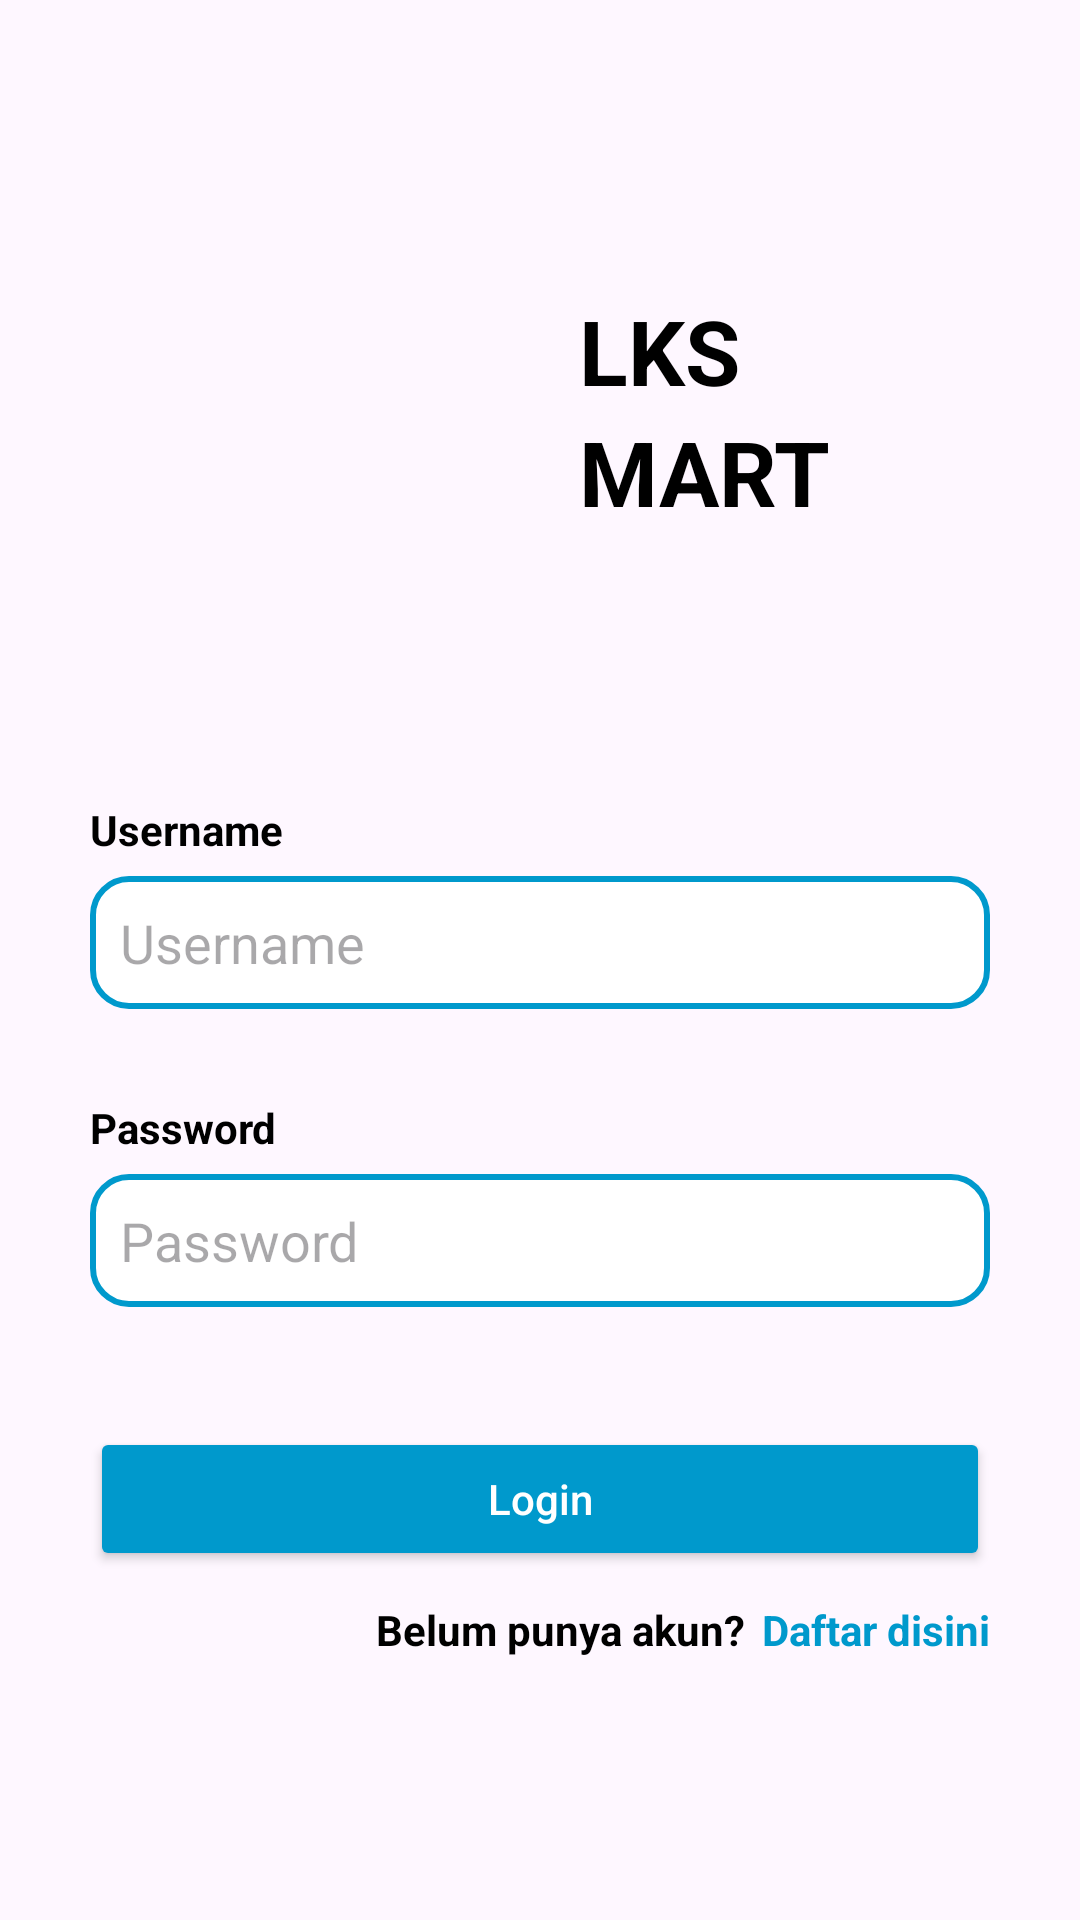

Reconstruct the res/layout file that produces this screen, plus the resources it refers to.
<!-- AndroidManifest.xml: application theme Theme.Lks_final -->
<!-- res/layout/activity_main.xml -->
<?xml version="1.0" encoding="utf-8"?>
<androidx.constraintlayout.widget.ConstraintLayout xmlns:android="http://schemas.android.com/apk/res/android"
    xmlns:app="http://schemas.android.com/apk/res-auto"
    xmlns:tools="http://schemas.android.com/tools"
    android:id="@+id/main"
    android:layout_width="match_parent"
    android:layout_height="match_parent"
    tools:context=".MainActivity">
    <LinearLayout
        android:layout_width="match_parent"
        android:orientation="vertical"
        android:gravity="center"
        android:layout_margin="30dp"
        android:layout_height="match_parent">
        <LinearLayout
            android:layout_width="wrap_content"
            android:orientation="horizontal"
            android:layout_gravity="center"
            android:gravity="center"
            android:layout_marginBottom="80dp"
            android:layout_height="wrap_content">
            <ImageView
                android:layout_width="100dp"
                android:src="@drawable/mart"
                android:layout_marginRight="10dp"
                android:layout_height="100dp"/>
            <LinearLayout
                android:layout_width="wrap_content"
                android:orientation="vertical"
                android:layout_gravity="center"
                android:layout_height="wrap_content">
                <TextView
                    android:layout_width="wrap_content"
                    android:text="LKS"
                    android:textStyle="bold"
                    android:textColor="@color/black"
                    android:textSize="30dp"
                    android:layout_height="wrap_content"/>
                <TextView
                    android:layout_width="wrap_content"
                    android:text="MART"
                    android:textStyle="bold"
                    android:textColor="@color/black"
                    android:textSize="30dp"
                    android:layout_height="wrap_content"/>
            </LinearLayout>
        </LinearLayout>
        <LinearLayout
            android:layout_gravity="center"
            android:gravity="center"
            android:orientation="vertical"
            android:layout_width="match_parent"
            android:layout_height="wrap_content">
            <TextView
                android:layout_width="match_parent"
                android:text="Username"
                android:layout_marginBottom="6dp"
                android:textStyle="bold"
                android:textColor="@color/black"
                android:layout_height="wrap_content"/>
            <EditText
                android:id="@+id/username"
                android:layout_width="match_parent"
                android:padding="10dp"
                android:background="@drawable/border"
                android:hint="Username"
                android:layout_marginBottom="30dp"
                android:layout_height="wrap_content"></EditText>
            <TextView
                android:layout_width="match_parent"
                android:text="Password"
                android:layout_marginBottom="6dp"
                android:textStyle="bold"
                android:textColor="@color/black"
                android:layout_height="wrap_content"/>
            <EditText
                android:id="@+id/password"
                android:layout_width="match_parent"
                android:padding="10dp"
                android:background="@drawable/border"
                android:hint="Password"
                android:layout_marginBottom="40dp"
                android:layout_height="wrap_content"></EditText>

            <Button
                android:id="@+id/btnLogin"
                android:layout_width="match_parent"
                android:layout_height="wrap_content"
                android:text="Login"
                android:textAllCaps="false"
                android:backgroundTint="@android:color/holo_blue_dark"
                android:layout_marginBottom="10dp"
                android:textColor="@color/white" />
            <LinearLayout
                android:layout_width="match_parent"
                android:layout_height="wrap_content"
                android:orientation="horizontal"
                android:gravity="end"
                android:layout_gravity="center">
                <TextView
                    android:layout_width="wrap_content"
                    android:layout_gravity="end"
                    android:gravity="end"
                    android:textStyle="bold"
                    android:textColor="@android:color/black"
                    android:text="Belum punya akun?"
                    android:layout_height="wrap_content"/>
                <TextView
                    android:id="@+id/txtDaftar"
                    android:layout_width="wrap_content"
                    android:layout_height="wrap_content"
                    android:gravity="end"
                    android:layout_gravity="center"
                    android:textStyle="bold"
                    android:layout_marginLeft="6dp"
                    android:textColor="@android:color/holo_blue_dark"
                    android:text="Daftar disini"/>
            </LinearLayout>
        </LinearLayout>
    </LinearLayout>
</androidx.constraintlayout.widget.ConstraintLayout>
<!-- resources referenced by this layout -->
<resources>
  <!-- drawable border (drawable) -->
  <?xml version="1.0" encoding="utf-8"?>
  <selector xmlns:android="http://schemas.android.com/apk/res/android">
      <item>
          <shape android:shape="rectangle">
              <solid android:color="@android:color/white"/> 
              <corners android:radius="12dp"/> 
              <stroke android:width="2dp" android:color="@android:color/holo_blue_dark"/> 
              <padding android:left="12dp" android:right="12dp"/>
          </shape>
      </item>
  
  
  
  
  
  
  
  
  </selector>
  <style name="Theme.Lks_final" parent="Base.Theme.Lks_final" />
  <style name="Base.Theme.Lks_final" parent="Theme.Material3.DayNight.NoActionBar">
          
          
      </style>
  <!-- not gathered from this repository: default colours our renderer supplied (Android Studio template values) -->
  <color name="black">#FF000000</color>
  <color name="white">#FFFFFFFF</color>
</resources>
